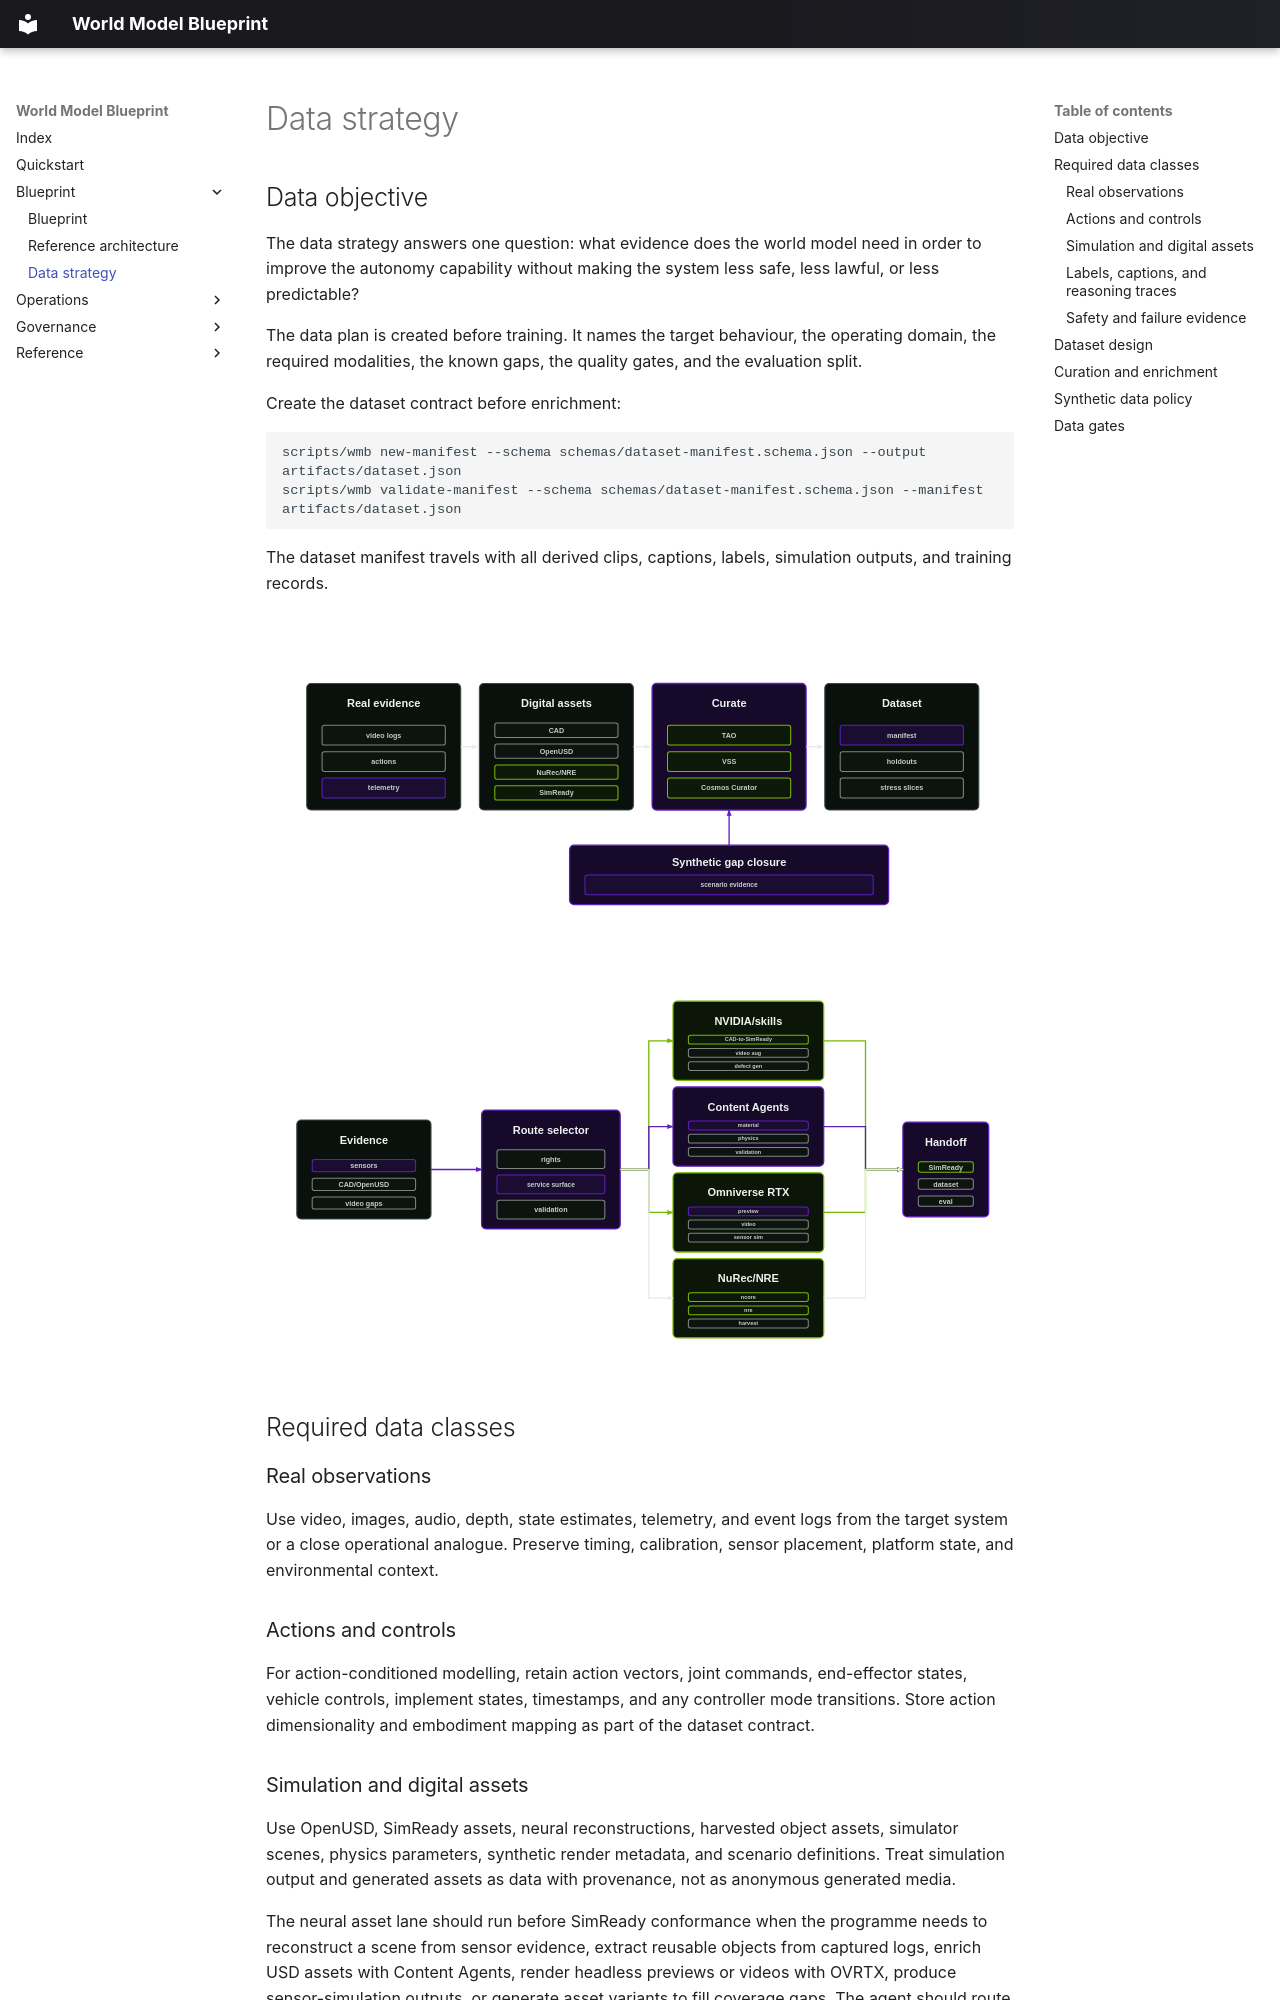

repository: hcltech-robotics/world-model-blueprint · page: data-strategy/index.html · generator: mkdocs

# Data strategy

## Data objective

The data strategy answers one question: what evidence does the world model need in order to improve the autonomy capability without making the system less safe, less lawful, or less predictable?

The data plan is created before training. It names the target behaviour, the operating domain, the required modalities, the known gaps, the quality gates, and the evaluation split.

Create the dataset contract before enrichment:

```bash
scripts/wmb new-manifest --schema schemas/dataset-manifest.schema.json --output artifacts/dataset.json
scripts/wmb validate-manifest --schema schemas/dataset-manifest.schema.json --manifest artifacts/dataset.json
```

The dataset manifest travels with all derived clips, captions, labels, simulation outputs, and training records.

<p align="center">
  <img src="../assets/data-factory.svg" alt="Data and SimReady factory from real evidence and digital assets to model-ready datasets" width="920">
</p>

<p align="center">
  <img src="../assets/neural-asset-services.svg" alt="Neural reconstruction and asset creation route through NVIDIA skills, Content Agents, NuRec, and downstream handoff" width="920">
</p>

## Required data classes

### Real observations

Use video, images, audio, depth, state estimates, telemetry, and event logs from the target system or a close operational analogue. Preserve timing, calibration, sensor placement, platform state, and environmental context.

### Actions and controls

For action-conditioned modelling, retain action vectors, joint commands, end-effector states, vehicle controls, implement states, timestamps, and any controller mode transitions. Store action dimensionality and embodiment mapping as part of the dataset contract.
